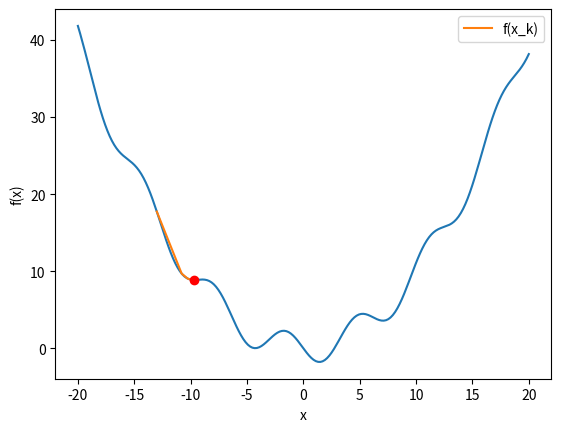
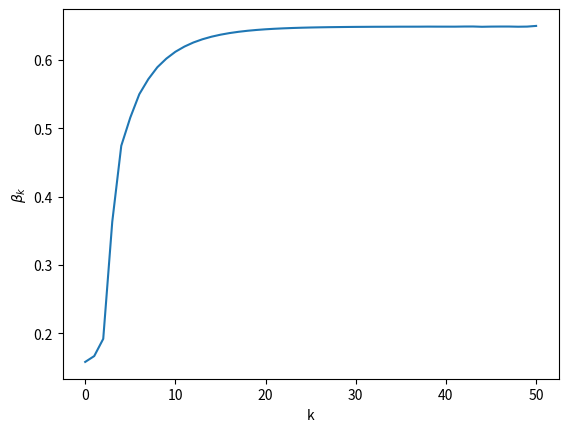

The script that saved these images, in order:
'''
Created on Mar 12, 2019

[redacted]
'''
import numpy as np
import matplotlib.pyplot as plt

eps = 1e-6
delta = 1e-6
MAX_ITER = 500
def f(x):
    #return np.square(x) - 4*x
    return np.square(x) / 10 - 2*np.sin(x)

def df(x):
    return (f(x) - f(x - delta))/delta



def main():
    x_0 = -13;
    x_k = x_0;
    path = []
    path.append((x_0, f(x_0)))
    i = 0
    d_k = df(x_k)
    betas = []
    a = 0.5
    k = []
    while True:
        prev_grad = df(x_k)
        x_k = x_k - a * d_k;
                
        B_k = df(x_k)*df(x_k)/(prev_grad * prev_grad)
        
        d_k = df(x_k) - B_k * d_k;
            
        path.append((x_k, f(x_k)))
        betas.append(B_k)

        k.append(i)

        if abs(df(x_k)/df(x_0)) <= eps:
            break
        if i > MAX_ITER:
            break
        i = i+1
            
    print("It took " + str(i) + " iterations to converge!", flush = True)
    print("The optimal value occurs at " + str(x_k), " where the value of the function is " + str(f(x_k)))
    foo, bar = zip(*path)

    x = np.linspace(-20, 20, 200)
    plt.plot(x, f(x))
    plt.plot(foo, bar, label = 'f(x_k)')
    plt.plot(x_k, f(x_k), 'ro')
    plt.xlabel("x")
    plt.ylabel("f(x)")
    plt.legend()
    
    plt.figure()
    plt.plot(k, betas)
    plt.xlabel("k")
    plt.ylabel(r"$\beta_k$")
    
    plt.show()
    
    
    
    
    
if __name__=="__main__":
    main()
    exit()